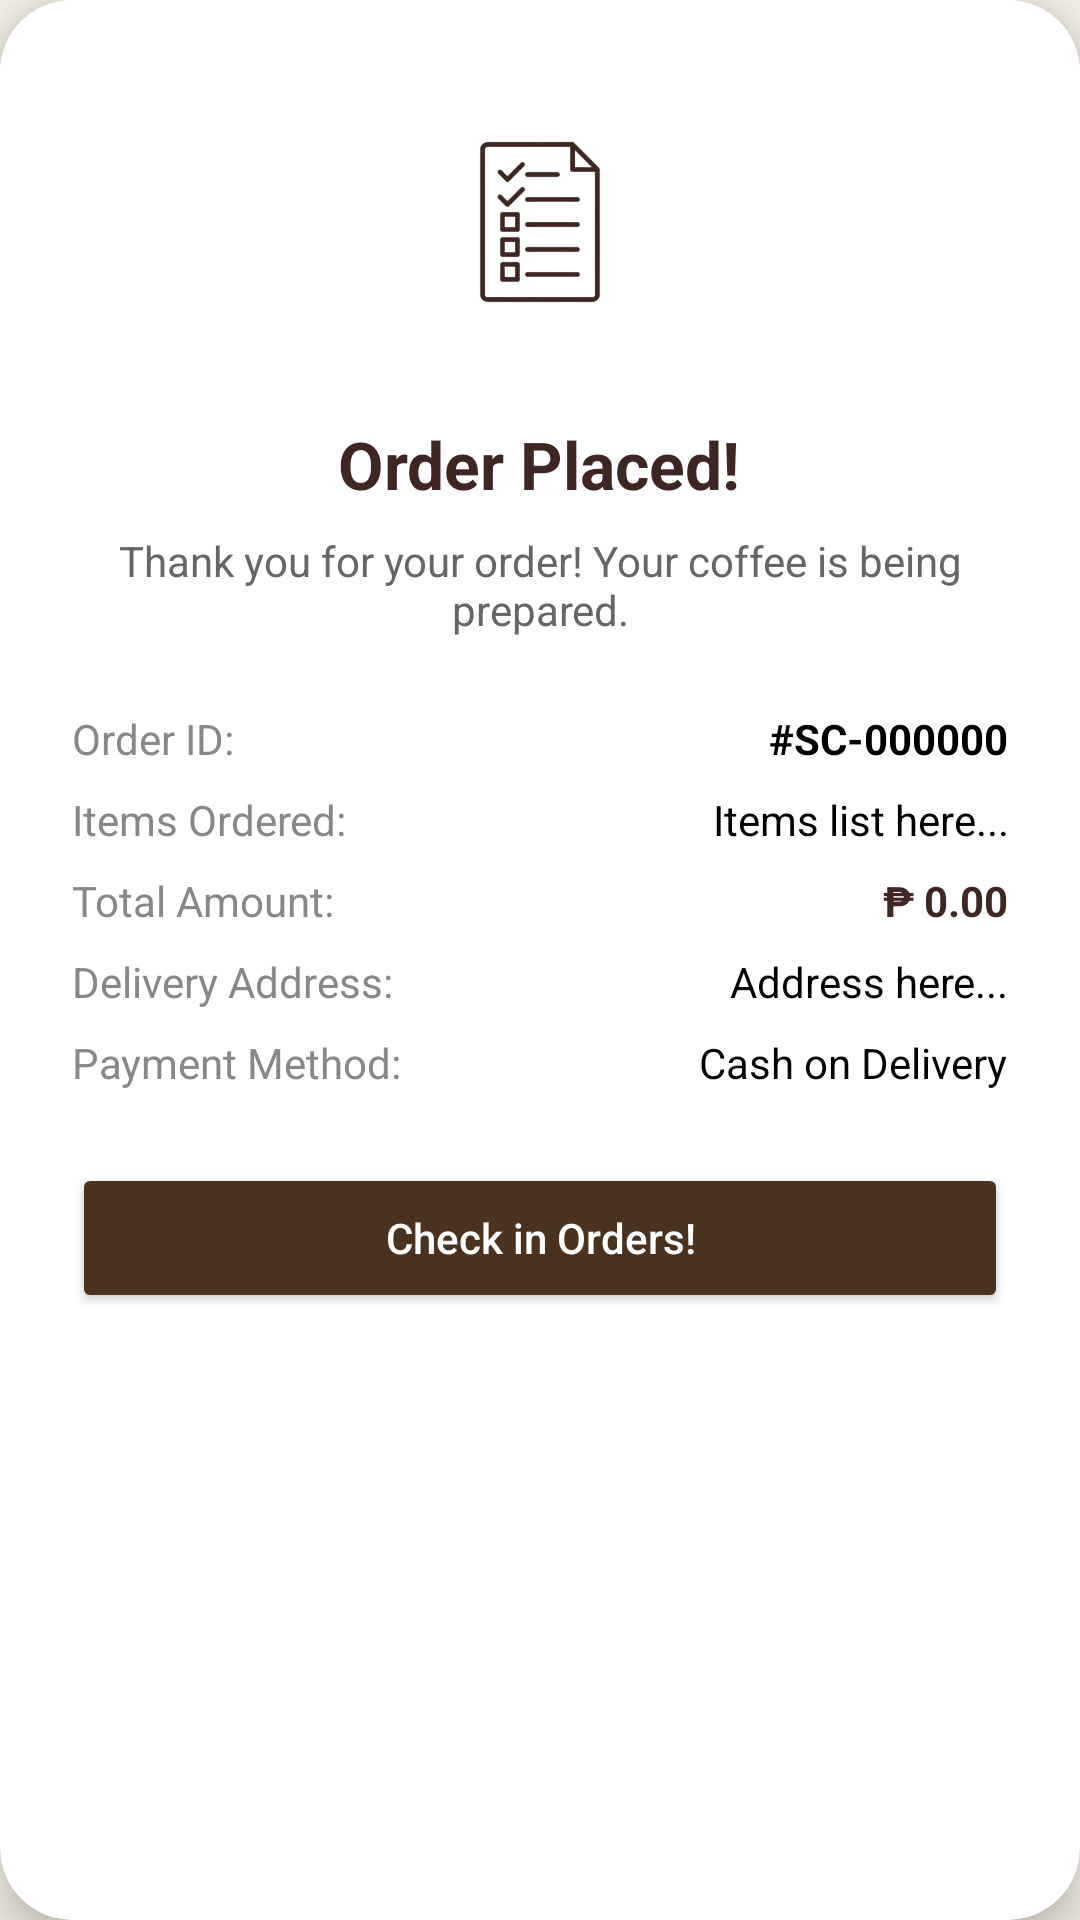

Android layout source for this screen:
<!-- AndroidManifest.xml: application theme Theme.Streat_Cafe -->
<!-- res/layout/dialog_order_confirmed.xml -->
<?xml version="1.0" encoding="utf-8"?>
<androidx.cardview.widget.CardView xmlns:android="http://schemas.android.com/apk/res/android"
    xmlns:app="http://schemas.android.com/apk/res-auto"
    android:layout_width="match_parent"
    android:layout_height="wrap_content"
    app:cardCornerRadius="24dp"
    app:cardElevation="8dp"
    android:layout_margin="16dp">

    <LinearLayout
        android:layout_width="match_parent"
        android:layout_height="wrap_content"
        android:background="#FFFFFF"
        android:gravity="center_horizontal"
        android:orientation="vertical"
        android:padding="24dp">

        
        <ImageView
            android:layout_width="100dp"
            android:layout_height="100dp"
            android:src="@drawable/order_button"
            android:contentDescription="@null"
            app:tint="#3E2723" />

        <TextView
            android:layout_width="wrap_content"
            android:layout_height="wrap_content"
            android:layout_marginTop="16dp"
            android:text="Order Placed!"
            android:textColor="#3E2723"
            android:textSize="22sp"
            android:textStyle="bold" />

        <TextView
            android:layout_width="wrap_content"
            android:layout_height="wrap_content"
            android:layout_marginTop="8dp"
            android:gravity="center"
            android:text="Thank you for your order! Your coffee is being prepared."
            android:textColor="#666666"
            android:textSize="14sp" />

        
        <LinearLayout
            android:layout_width="match_parent"
            android:layout_height="wrap_content"
            android:layout_marginTop="24dp"
            android:orientation="vertical">

            <RelativeLayout
                android:layout_width="match_parent"
                android:layout_height="wrap_content"
                android:layout_marginBottom="8dp">
                <TextView android:layout_width="wrap_content" android:layout_height="wrap_content" android:text="Order ID:" android:textColor="#888888" />
                <TextView android:id="@+id/confOrderID" android:layout_width="wrap_content" android:layout_height="wrap_content" android:layout_alignParentEnd="true" android:text="#SC-000000" android:textColor="#000000" android:textStyle="bold" />
            </RelativeLayout>

            <RelativeLayout
                android:layout_width="match_parent"
                android:layout_height="wrap_content"
                android:layout_marginBottom="8dp">
                <TextView android:layout_width="wrap_content" android:layout_height="wrap_content" android:text="Items Ordered:" android:textColor="#888888" />
                <TextView android:id="@+id/confItems" android:layout_width="200dp" android:layout_height="wrap_content" android:layout_alignParentEnd="true" android:gravity="end" android:text="Items list here..." android:textColor="#000000" />
            </RelativeLayout>

            <RelativeLayout
                android:layout_width="match_parent"
                android:layout_height="wrap_content"
                android:layout_marginBottom="8dp">
                <TextView android:layout_width="wrap_content" android:layout_height="wrap_content" android:text="Total Amount:" android:textColor="#888888" />
                <TextView android:id="@+id/confTotal" android:layout_width="wrap_content" android:layout_height="wrap_content" android:layout_alignParentEnd="true" android:text="₱ 0.00" android:textColor="#3E2723" android:textStyle="bold" />
            </RelativeLayout>

            <RelativeLayout
                android:layout_width="match_parent"
                android:layout_height="wrap_content"
                android:layout_marginBottom="8dp">
                <TextView android:layout_width="wrap_content" android:layout_height="wrap_content" android:text="Delivery Address:" android:textColor="#888888" />
                <TextView android:id="@+id/confAddress" android:layout_width="200dp" android:layout_height="wrap_content" android:layout_alignParentEnd="true" android:gravity="end" android:text="Address here..." android:textColor="#000000" />
            </RelativeLayout>

            <RelativeLayout
                android:layout_width="match_parent"
                android:layout_height="wrap_content">
                <TextView android:layout_width="wrap_content" android:layout_height="wrap_content" android:text="Payment Method:" android:textColor="#888888" />
                <TextView android:id="@+id/confPayment" android:layout_width="wrap_content" android:layout_height="wrap_content" android:layout_alignParentEnd="true" android:text="Cash on Delivery" android:textColor="#000000" />
            </RelativeLayout>
        </LinearLayout>

        <Button
            android:id="@+id/btnBackHome"
            android:layout_width="match_parent"
            android:layout_height="50dp"
            android:layout_marginTop="24dp"
            android:backgroundTint="#4A321F"
            android:text="Check in Orders!"
            android:textAllCaps="false"
            android:textColor="#FFFFFF"
            app:cornerRadius="25dp" />

    </LinearLayout>
</androidx.cardview.widget.CardView>
<!-- resources referenced by this layout -->
<resources>
  <!-- drawable order_button: png bitmap (drawable, 37867 bytes) -->
  <style name="Theme.Streat_Cafe" parent="Base.Theme.Streat_Cafe" />
  <style name="Base.Theme.Streat_Cafe" parent="Theme.Material3.DayNight.NoActionBar">
          
          <item name="colorPrimary">@color/dark_brown</item>
          <item name="android:windowBackground">@color/bg_cream</item>
          <item name="android:textColorPrimary">@color/dark_brown</item>
      </style>
  <color name="dark_brown">#3E2723</color>
  <color name="bg_cream">#F5F0E6</color>
</resources>
